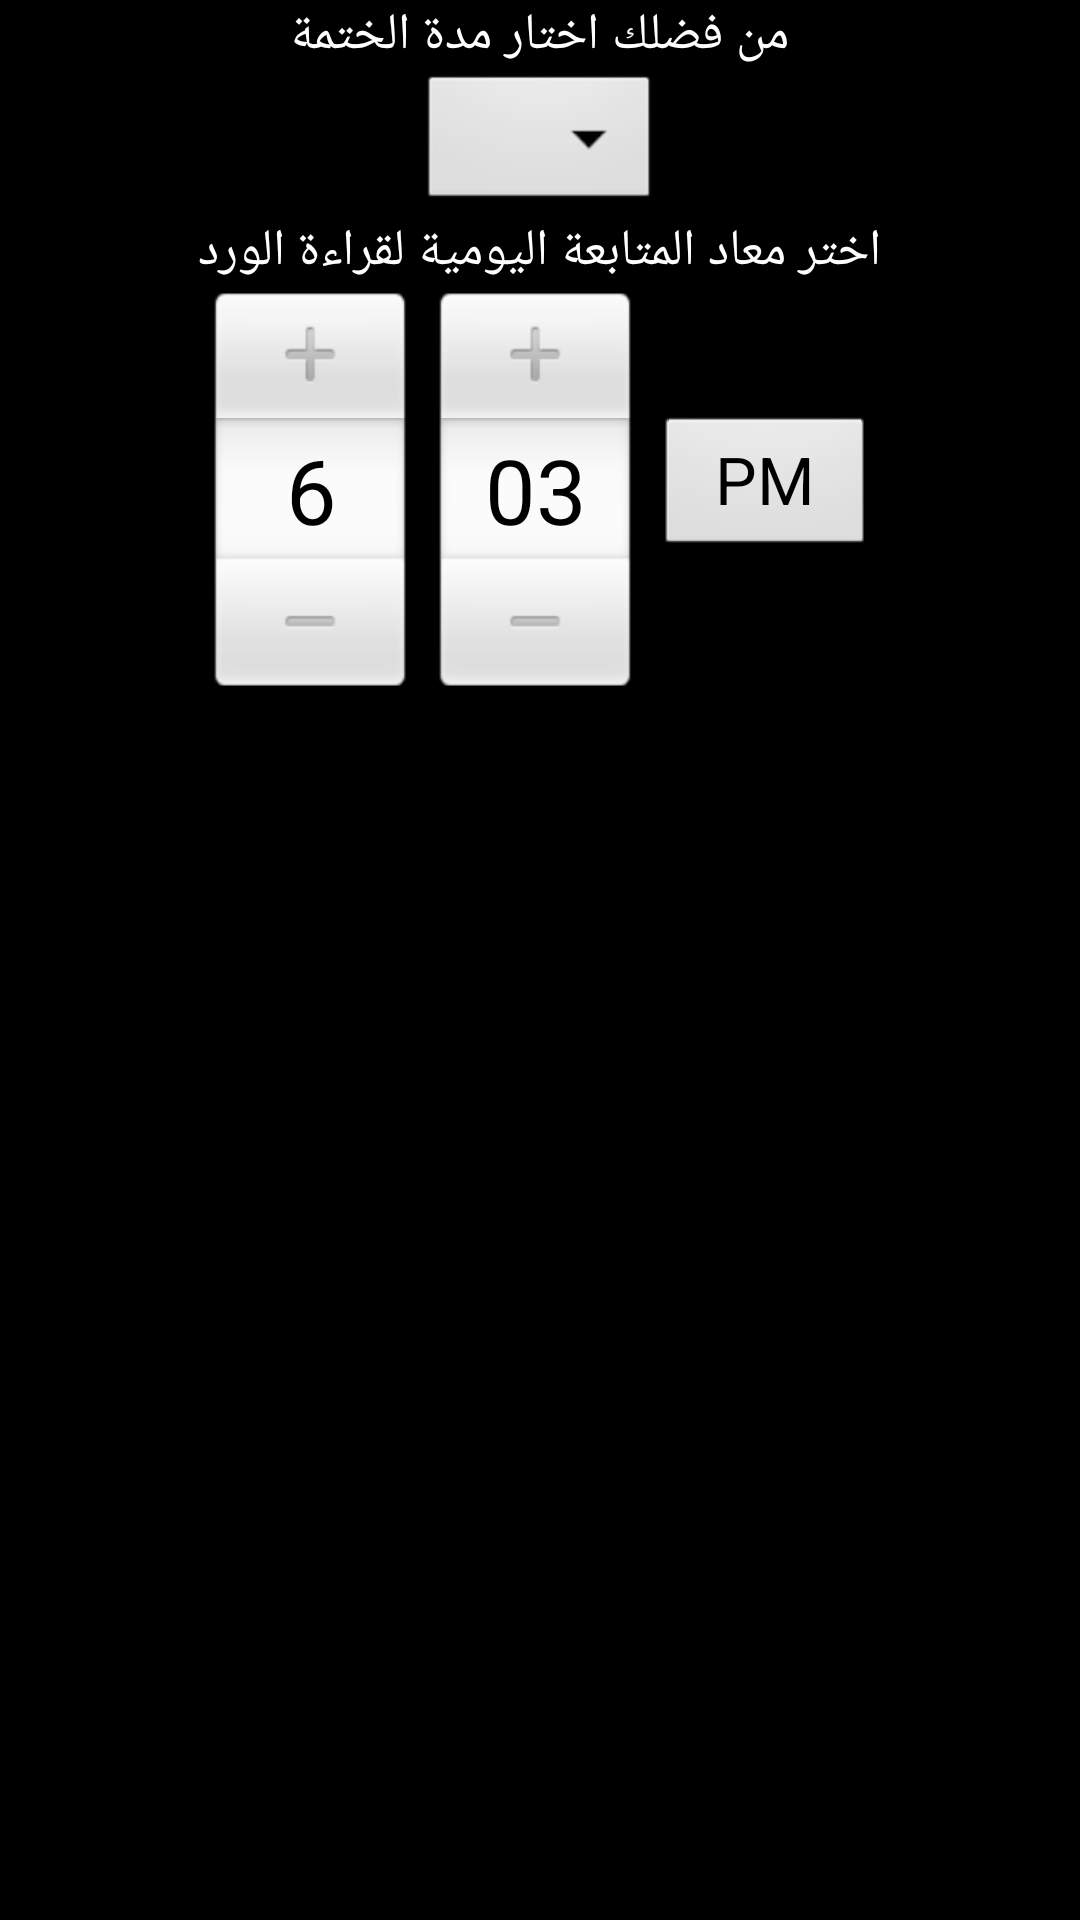

Produce the Android XML layout that renders to this screen, including the resource entries it uses.
<!-- AndroidManifest.xml: application theme AppTheme -->
<!-- res/layout/dialog_settings.xml -->
<?xml version="1.0" encoding="utf-8"?>
<LinearLayout xmlns:android="http://schemas.android.com/apk/res/android"
    android:id="@+id/dialog_settings_root"
    android:layout_width="match_parent"
    android:layout_height="match_parent"
    android:orientation="vertical"
    android:paddingLeft="20dp"
    android:paddingRight="20dp" >

    <TextView
        android:layout_width="wrap_content"
        android:layout_height="wrap_content"
        android:layout_gravity="center_horizontal"
        android:text="من فضلك اختار مدة الختمة"
        android:textColor="#FFFFFF"
        android:textSize="17sp" />

    <LinearLayout
        android:layout_width="wrap_content"
        android:layout_height="wrap_content"
        android:layout_gravity="center_horizontal"
        android:orientation="horizontal" >

        <Spinner
            android:id="@+id/sp_days"
            android:layout_width="wrap_content"
            android:layout_height="wrap_content" />
    </LinearLayout>

    <TextView
        android:id="@+id/tv_newDays"
        android:layout_width="wrap_content"
        android:layout_height="wrap_content"
        android:layout_gravity="center_horizontal"
        android:text=""
        android:textColor="#FFFFFF"
        android:visibility="gone" />

    <ImageView
        android:layout_width="fill_parent"
        android:layout_height="wrap_content"
        android:src="@drawable/cart_separator" >
    </ImageView>

    <TextView
        android:layout_width="wrap_content"
        android:layout_height="wrap_content"
        android:layout_gravity="center_horizontal"
        android:text="اختر معاد المتابعة اليومية لقراءة الورد"
        android:textColor="#FFFFFF"
        android:textSize="17sp" />

    <TimePicker
        android:id="@+id/timer_reportTime"
        android:layout_width="wrap_content"
        android:layout_height="wrap_content"
        android:layout_gravity="center_horizontal" />

</LinearLayout>
<!-- resources referenced by this layout -->
<resources>
  <style name="AppTheme" parent="android:Theme.Black.NoTitleBar">
                  </style>
</resources>
